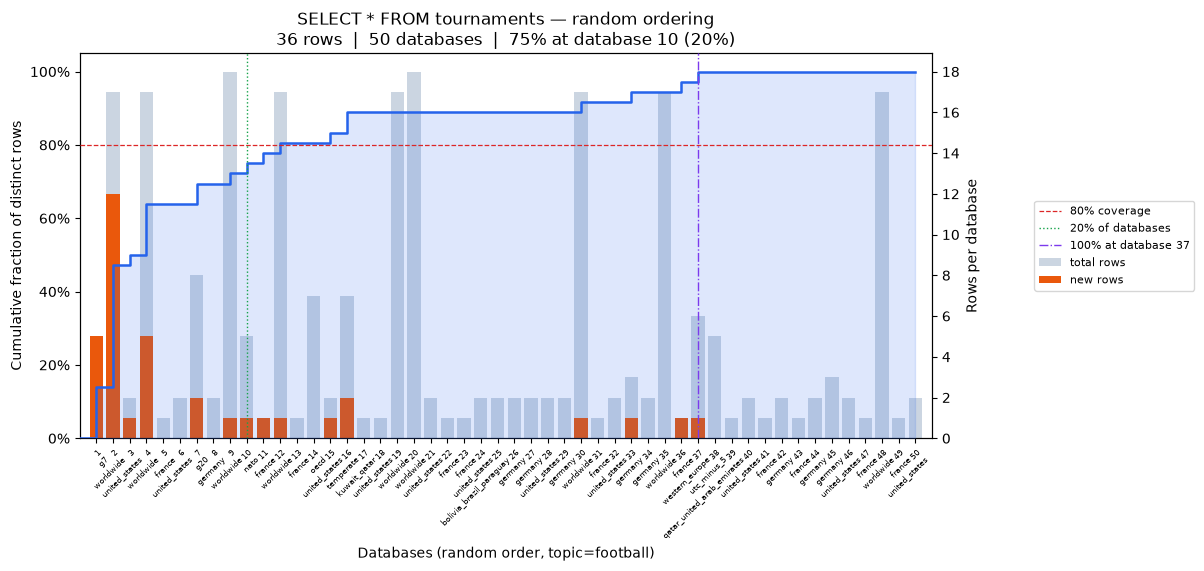

The table this chart was drawn from, first rows:
position, database, coverage_pct, total_rows, new_unique_rows
0, g7, 13.89, 5, 5
1, worldwide, 47.22, 17, 12
2, united_states, 50.0, 2, 1
3, worldwide, 63.89, 17, 5
4, france, 63.89, 1, 0
5, united_states, 63.89, 2, 0
6, g20, 69.44, 8, 2
7, germany, 69.44, 2, 0
8, worldwide, 72.22, 18, 1
9, nato, 75.0, 5, 1
10, france, 77.78, 1, 1
11, worldwide, 80.56, 17, 1
12, france, 80.56, 1, 0
13, oecd, 80.56, 7, 0
14, united_states, 83.33, 2, 1
15, temperate, 88.89, 7, 2
16, kuwait_qatar, 88.89, 1, 0
17, united_states, 88.89, 1, 0
18, worldwide, 88.89, 17, 0
19, worldwide, 88.89, 18, 0
20, united_states, 88.89, 2, 0
21, france, 88.89, 1, 0
22, france, 88.89, 1, 0
23, united_states, 88.89, 2, 0
24, bolivia_brazil_paraguay, 88.89, 2, 0
25, germany, 88.89, 2, 0
26, germany, 88.89, 2, 0
27, united_states, 88.89, 2, 0
28, germany, 88.89, 2, 0
29, worldwide, 91.67, 17, 1
30, france, 91.67, 1, 0
31, united_states, 91.67, 2, 0
32, germany, 94.44, 3, 1
33, germany, 94.44, 2, 0
34, worldwide, 94.44, 17, 0
35, france, 97.22, 1, 1
36, western_europe, 100.0, 6, 1
37, utc_minus_5, 100.0, 5, 0
38, qatar_united_arab_emirates, 100.0, 1, 0
39, united_states, 100.0, 2, 0
40, france, 100.0, 1, 0
41, germany, 100.0, 2, 0
42, france, 100.0, 1, 0
43, germany, 100.0, 2, 0
44, germany, 100.0, 3, 0
45, united_states, 100.0, 2, 0
46, france, 100.0, 1, 0
47, worldwide, 100.0, 17, 0
48, france, 100.0, 1, 0
49, united_states, 100.0, 2, 0
